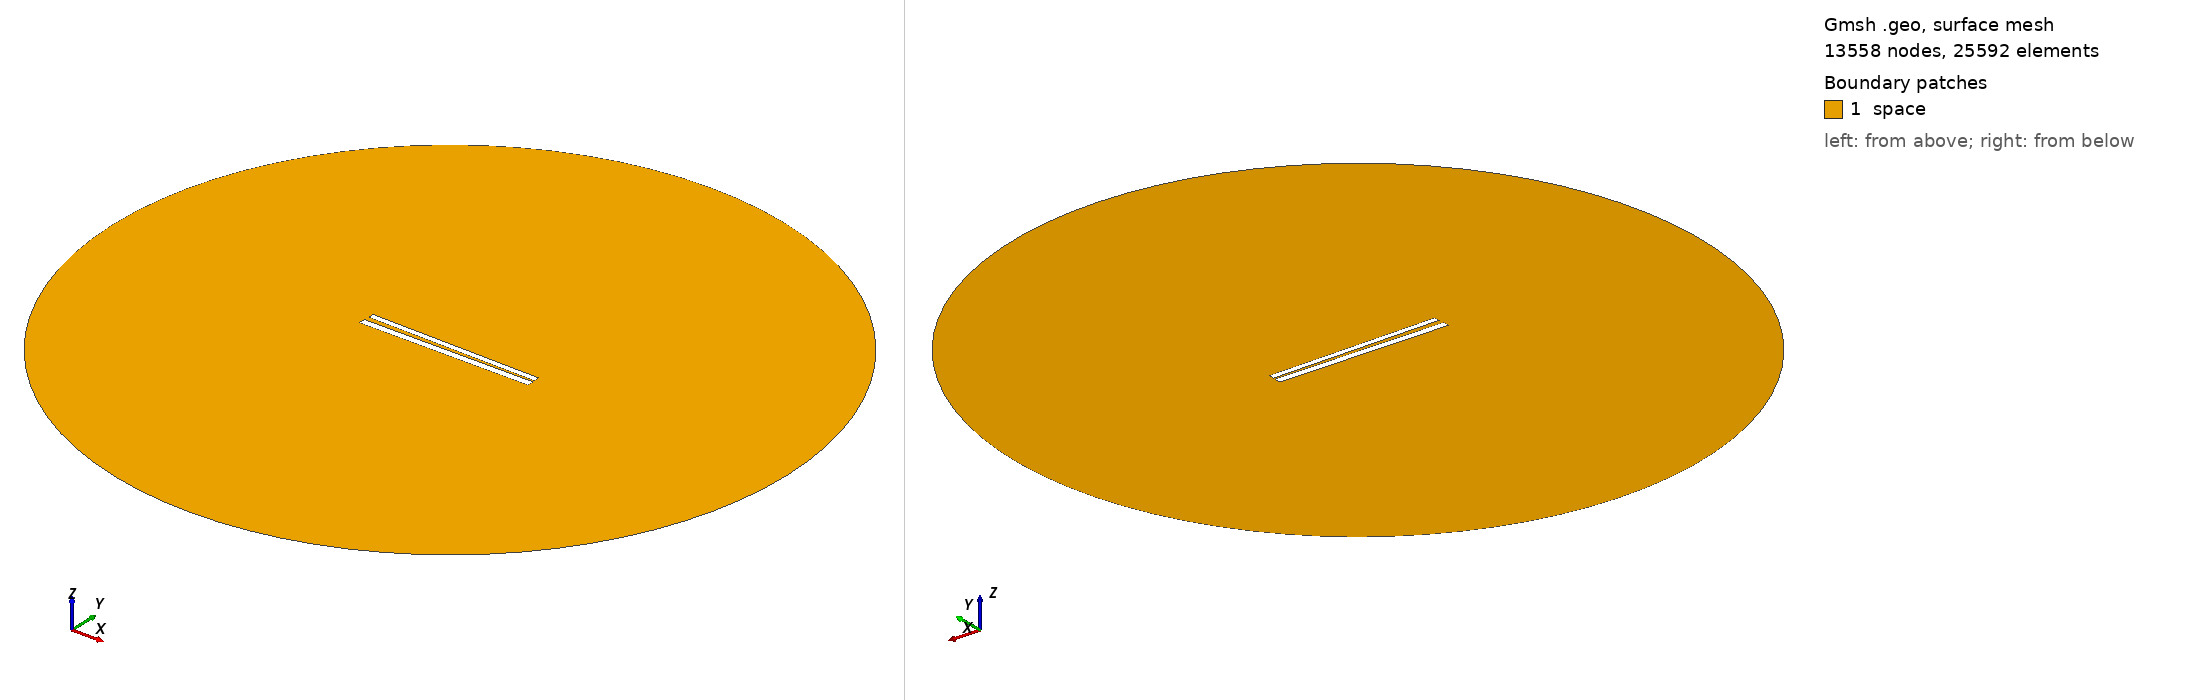

Gmsh geometry script, surface-meshed: 13558 nodes, 25592 surface elements. Boundary patches (legend numbers): 1 space. Left view from above one corner, right view from below the opposite corner. Legend entries are the model's physical surfaces. The drawing asked Gmsh for element sizes between 1% and 20% of the model's largest extent; the script's own settings can give other sizes.

=== 340.geo (drawn) ===
// Set the geometry kernel
SetFactory("OpenCASCADE");

//---------------------------------------
// Rectangles
//---------------------------------------

// Rectangle 1 (top)
Point(1) = {-49.733333333333334, 1.1833333333333333, 0, 1.0};
Point(2) = {49.733333333333334, 1.1833333333333333, 0, 1.0};
Point(3) = {49.733333333333334, 4.65, 0, 1.0};
Point(4) = {-49.733333333333334, 4.65, 0, 1.0};

Line(1) = {1, 2};
Line(2) = {2, 3};
Line(3) = {3, 4};
Line(4) = {4, 1};

Line Loop(1) = {1, 2, 3, 4};
Plane Surface(1) = {1};

Rotate { {0, 0, 1}, {0,  0.9166666666666666,  0}, -0.017 } {
  Surface{1};
}

// Rectangle 2 (bottom)
Point(5) = {-50,-0.9166666666666666, 0, 1.0};
Point(6) = { 50,-0.9166666666666666, 0, 1.0};
Point(7) = { 50,-4.916666666666667, 0, 1.0};
Point(8) = {-50,-4.916666666666667, 0, 1.0};

Line(5) = {5, 6};
Line(6) = {6, 7};
Line(7) = {7, 8};
Line(8) = {8, 5};

Line Loop(2) = {5, 6, 7, 8};
Plane Surface(2) = {2}; 


//---------------------------------------
// Circle
//---------------------------------------

// Define points
Point(9) = {0, 0, 0};        // Center
Point(10) = {200, 0, 0};     // Start point
Point(11) = {0, 200, 0};     // 90 degrees
Point(12) = {-200, 0, 0};    // 180 degrees
Point(13) = {0, -200, 0};    // 270 degrees

// Define circle arcs (each needs start, center, end)
Circle(9) = {10, 9, 11};
Circle(10) = {11, 9, 12};
Circle(11) = {12, 9, 13};
Circle(12) = {13, 9, 10};

// Define curve loop and surface if needed
Curve Loop(3) = {9, 10, 11, 12};
Surface(3) = {3};

// Subtract Rectangles from Circle
BooleanDifference{ Surface{3}; Delete; }{ Surface{1}; Surface{2}; Delete; }

//---------------------------------------
// Transfinite Lines and Surface
//---------------------------------------
r = 7;
Transfinite Line {1, 3} = 50*r Using Progression 1;
Transfinite Line {2, 4} = 2*r Using Progression 1;
Transfinite Line {5, 7} = 50*r Using Progression 1;
Transfinite Line {6, 8} = 2*r Using Progression 1;
Transfinite Line {9, 10, 11, 12} = 20 Using Progression 1;

//---------------------------------------
// Define Physical Groups
//---------------------------------------                

//--- Physical Curves
// Physical groups for boundaries
Physical Line("force_segment", 10) = {1};
Physical Line("upper_plate", 11) = {2, 3, 4};
Physical Line("lower_plate", 12) = {5, 6, 7, 8};
Physical Line("boundary", 20) = {9, 10, 11, 12};

//--- Physical Surfaces
Physical Surface("space", 30) = {3};

//---------------------------------------
// 6. Generate the Mesh
//---------------------------------------
Mesh 2;  // 2D mesh generation
